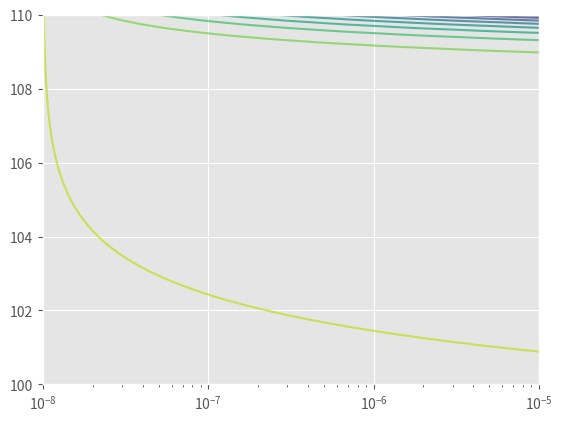

Reproduce this figure in Python.
import numpy as np
import  matplotlib.pyplot as plt
plt.style.use('ggplot')

# 基準
T0 =  300
P0 = 1000
es0=   31.6  #300Kでの飽和水蒸気圧
# 比熱
R_d =  287
R_v =  461
c_p = 1005
# 潜熱(0度の値で代用)
L0  = 2.5*1e6
# 水の表面張力
gamma = 0.073 #J/m2
# 水の密度
rho_l = 1000 #kg/m3
# non-dimentional
eps = 0.622
kap = R_d/c_p
# term1 = L0/(c_p*T0)
# term3 = es0/P0

#計算範囲　200K~300K 100hPa~1000hPa
set_p = np.linspace(1000/P0,500/P0,100)
set_t = np.linspace(300/T0,250/T0,100)
set_T = np.linspace(300,250,100)
set_RH = np.linspace(1.0,1.1,100)
set_a  = np.array([10**idx for idx in np.linspace(-8,-5,100)])

# 飽和水蒸気圧
# term2 = L0/(R_d*T0)
es = lambda T : es0*np.exp(L0/R_d*(1/T0-1/T))
set_es = np.array([es(T) for T in set_T])

# Gibbs p43
alpha = 4*np.pi*gamma
beta  = lambda T,RH :4/3*np.pi*rho_l*R_v* T *np.log(RH)
termA = lambda T    : 2*gamma/(rho_l*R_v* T)
gibbs = lambda RH,a,T : -beta(T,RH)*a**3 + alpha*a**2
set_gibbs = np.array([[gibbs(RH,a,270) for a in set_a] for RH in set_RH])
# Kelvin's formula p44
kelvin = lambda T,a : es(T)*np.exp(termA(T)/a)

set_RH_droplet = np.array([[np.exp(termA(T)/a) for a in set_a] for T in set_T])
# plt.plot(set_a,set_RHdroplet)

# set_gibbs = lambda RH :np.array([gibbs(RH,2*a*1e-10,300) for a in range(1,100)])
# plt.plot(set_gibbs(1.1))

# plt.plot(T0*set_t-273,set_es)
plt.xscale("log")
RH_map,a_map = np.meshgrid(set_RH,set_a)
plt.contour(a_map, 100*RH_map, set_gibbs, 8, alpha=.75) #,levels=templevels) #, cmap=plt.cm.hot)
plt.show()
